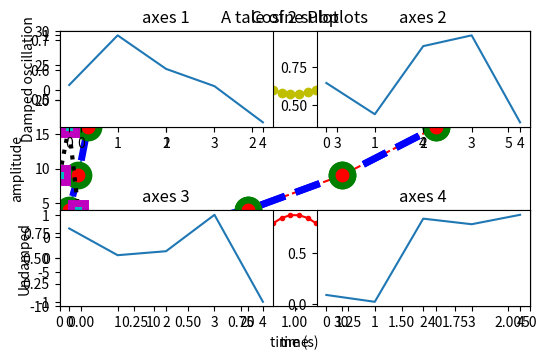

Python code for this plot:
import matplotlib as mpl
import matplotlib.pylab as plt

# 기본플롯
plt.title("Plot")
plt.plot([1, 4, 9, 16])
plt.show()



# 스타일플롯
plt.title("'rs--' style plot ")
plt.plot([10, 20, 30, 40], [1, 4, 9, 16], 'rs--')
plt.show()



# 컬러, 선굵기, 선스타일, 마커종류, 마커크기, 마커선색깔, 마커선굵기, 마커내부색깔
plt.plot([10, 20, 30, 40], [1, 4, 9, 16], c="b",
         lw=5, ls="--", marker="o", ms=15, mec="g", mew=5, mfc="r")
plt.title("style")
plt.show()




# x,y limit 변경
plt.title("x, y")
plt.plot([10, 20, 30, 40], [1, 4, 9, 16],
         c="b", lw=5, ls="--", marker="o", ms=15, mec="g", mew=5, mfc="r")
plt.xlim(0, 50)
plt.ylim(-10, 30)
plt.show()




# 복수의 plot 명령을 한 그림에서 표현
plt.title("2 plot ")
plt.plot([1, 4, 9, 16],
         c="b", lw=5, ls="--", marker="o", ms=15, mec="g", mew=5, mfc="r")
# plt.hold(True)   # <- 1,5 버전에서는 이 코드가 필요하다.
plt.plot([9, 16, 4, 1],
         c="k", lw=3, ls=":", marker="s", ms=10, mec="m", mew=5, mfc="c")
# plt.hold(False)  # <- 1,5 버전에서는 이 코드가 필요하다.
plt.show()



# x축, y축 라벨, 타이틀
import numpy as np
X = np.linspace(-np.pi, np.pi, 256)
C, S = np.cos(X), np.sin(X)
plt.plot(X, C, label="cosine")
plt.xlabel("time")
plt.ylabel("amplitude")
plt.title("Cosine Plot")
plt.show()




# 서브 플롯 1 subplot(행, 열, 몇번째)
x1 = np.linspace(0.0, 5.0)
x2 = np.linspace(0.0, 2.0)
y1 = np.cos(2 * np.pi * x1) * np.exp(-x1)
y2 = np.cos(2 * np.pi * x2)

ax1 = plt.subplot(2, 1, 1)
plt.plot(x1, y1, 'yo-')
plt.title('A tale of 2 subplots')
plt.ylabel('Damped oscillation')
print(ax1)

ax2 = plt.subplot(2, 1, 2)
plt.plot(x2, y2, 'r.-')
plt.xlabel('time (s)')
plt.ylabel('Undamped')
print(ax2)

plt.tight_layout()
plt.show()



# 서브 플롯 2
np.random.seed(0)

plt.subplot(221)
plt.plot(np.random.rand(5))
plt.title("axes 1")

plt.subplot(222)
plt.plot(np.random.rand(5))
plt.title("axes 2")

plt.subplot(223)
plt.plot(np.random.rand(5))
plt.title("axes 3")

plt.subplot(224)
plt.plot(np.random.rand(5))
plt.title("axes 4")

plt.tight_layout()
plt.show()




